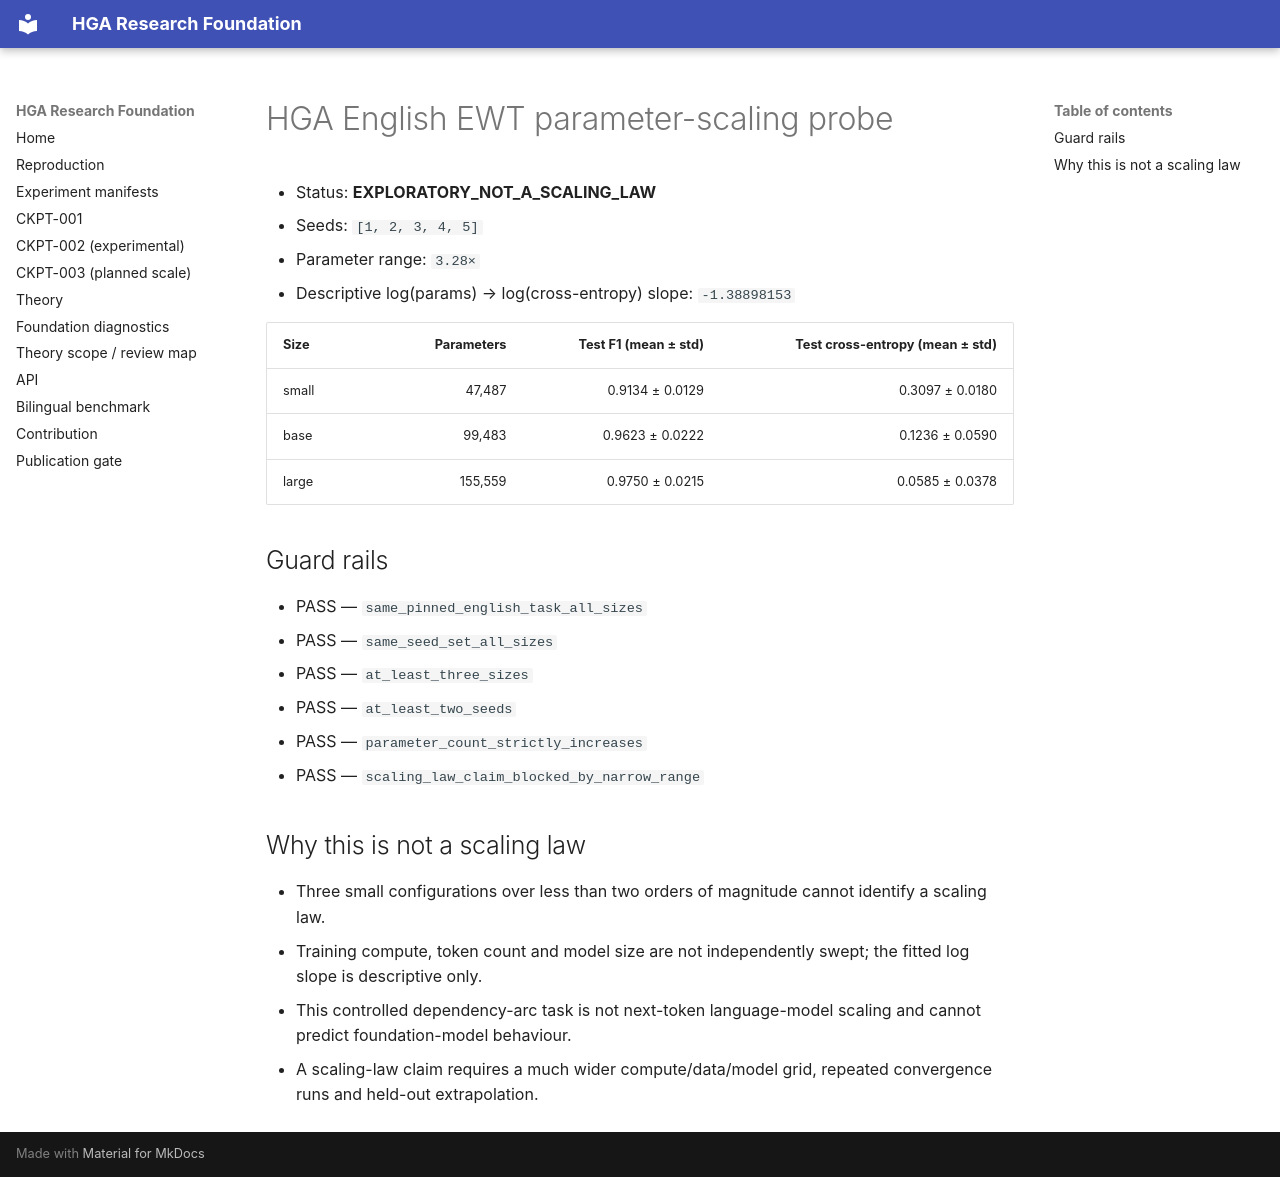

repository: arreasonn-jpg/hiper_geometrik_ai · page: HGA_ENGLISH_SCALING_PROBE/index.html · generator: mkdocs

# HGA English EWT parameter-scaling probe

- Status: **EXPLORATORY_NOT_A_SCALING_LAW**
- Seeds: `[1, 2, 3, 4, 5]`
- Parameter range: `3.28×`
- Descriptive log(params) → log(cross-entropy) slope: `-1.38898153`

| Size | Parameters | Test F1 (mean ± std) | Test cross-entropy (mean ± std) |
|---|---:|---:|---:|
| small | 47,487 | 0.9134 ± 0.0129 | 0.3097 ± 0.0180 |
| base | 99,483 | 0.9623 ± 0.0222 | 0.1236 ± 0.0590 |
| large | 155,559 | 0.9750 ± 0.0215 | 0.0585 ± 0.0378 |

## Guard rails

- PASS — `same_pinned_english_task_all_sizes`
- PASS — `same_seed_set_all_sizes`
- PASS — `at_least_three_sizes`
- PASS — `at_least_two_seeds`
- PASS — `parameter_count_strictly_increases`
- PASS — `scaling_law_claim_blocked_by_narrow_range`

## Why this is not a scaling law

- Three small configurations over less than two orders of magnitude cannot identify a scaling law.
- Training compute, token count and model size are not independently swept; the fitted log slope is descriptive only.
- This controlled dependency-arc task is not next-token language-model scaling and cannot predict foundation-model behaviour.
- A scaling-law claim requires a much wider compute/data/model grid, repeated convergence runs and held-out extrapolation.
